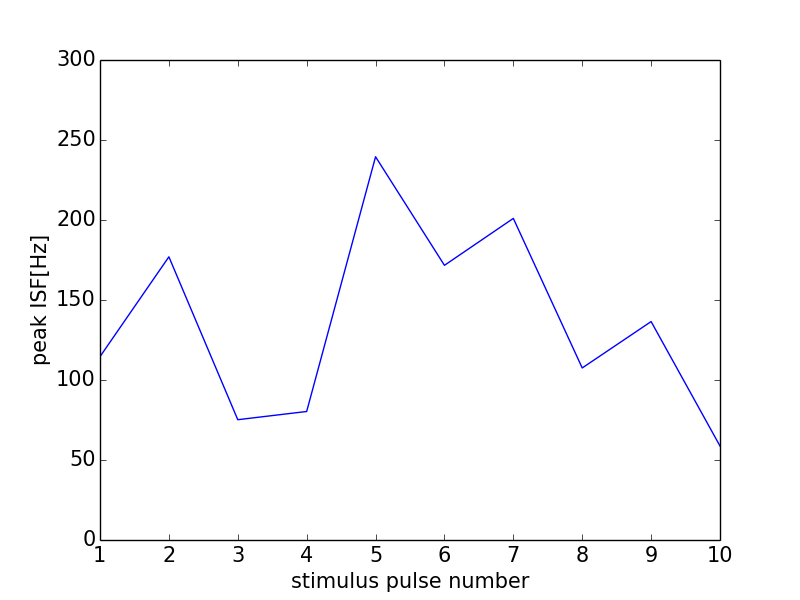

Values plotted in this chart, from the file beside it:
0, 0.0
0, 0
1, 114.6
2, 177
3, 75.19
4, 80.32
5, 239.5
6, 171.7
7, 201
8, 107.5
9, 136.5
10, 58.74
11, 0
